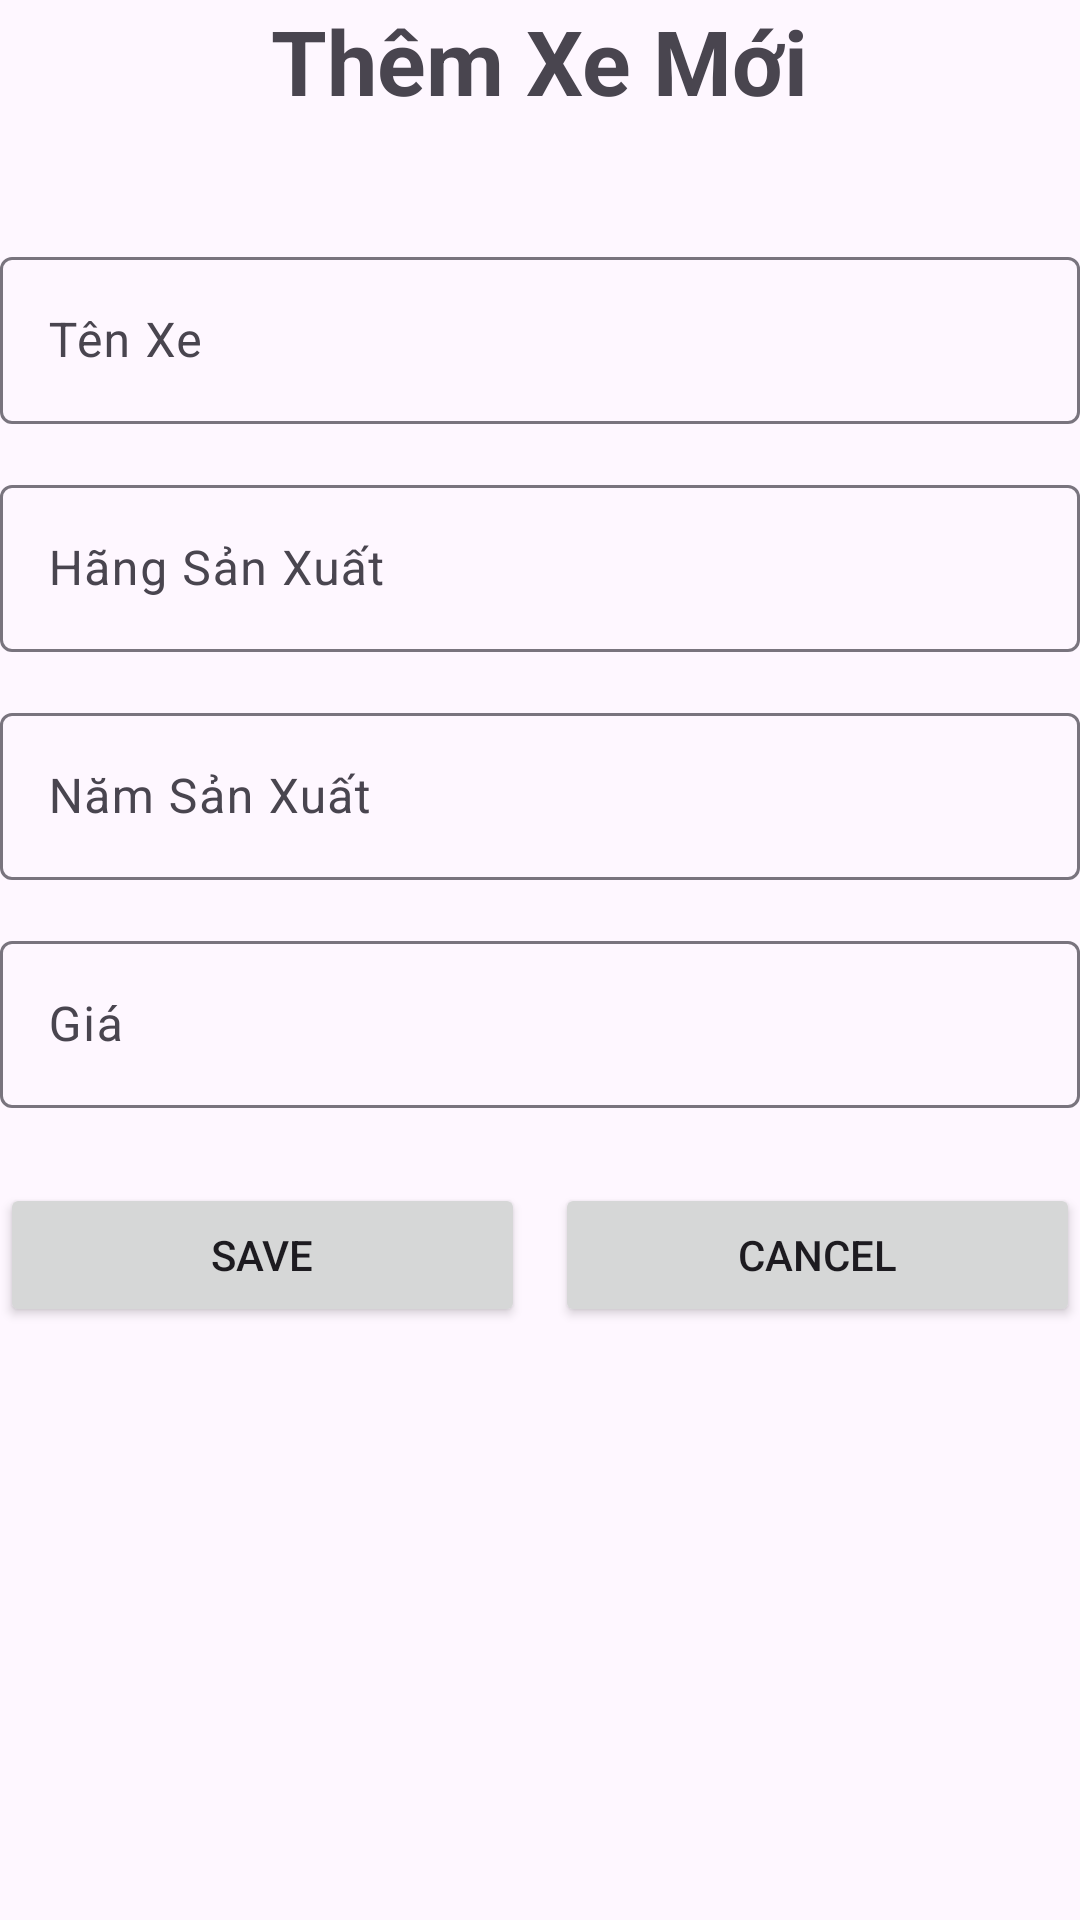

The Android layout XML behind this screen, and the referenced resources:
<!-- AndroidManifest.xml: application theme Theme.Test_XTH -->
<!-- res/layout/activity_add.xml -->
<?xml version="1.0" encoding="utf-8"?>
<LinearLayout xmlns:android="http://schemas.android.com/apk/res/android"
    android:layout_width="match_parent"
    android:layout_height="match_parent"
    android:orientation="vertical">
    <TextView
        android:layout_gravity="center"
        android:textStyle="bold"
        android:textSize="30sp"
        android:text="Thêm Xe Mới"
        android:layout_width="wrap_content"
        android:layout_height="wrap_content"/>
    <com.google.android.material.textfield.TextInputLayout
        android:layout_width="match_parent"
        android:layout_height="wrap_content"
        android:layout_marginTop="40dp">
        <com.google.android.material.textfield.TextInputEditText
            android:id="@+id/ed_add_name"
            android:layout_width="match_parent"
            android:layout_height="wrap_content"
            android:hint="Tên Xe"
            android:maxLines="1"

            />
    </com.google.android.material.textfield.TextInputLayout>

    <com.google.android.material.textfield.TextInputLayout
        android:layout_width="match_parent"
        android:layout_height="wrap_content"
        android:layout_marginTop="15dp">
        <com.google.android.material.textfield.TextInputEditText
            android:id="@+id/ed_add_hangSX"
            android:layout_width="match_parent"
            android:layout_height="wrap_content"
            android:hint="Hãng Sản Xuất"
            android:maxLines="1"

            />
    </com.google.android.material.textfield.TextInputLayout>
    <com.google.android.material.textfield.TextInputLayout
        android:layout_width="match_parent"
        android:layout_height="wrap_content"
        android:layout_marginTop="15dp">
        <com.google.android.material.textfield.TextInputEditText
            android:id="@+id/ed_add_namSX"
            android:layout_width="match_parent"
            android:layout_height="wrap_content"
            android:hint="Năm Sản Xuất"
            android:maxLines="1"

            />
    </com.google.android.material.textfield.TextInputLayout>
    <com.google.android.material.textfield.TextInputLayout
        android:layout_width="match_parent"
        android:layout_height="wrap_content"
        android:layout_marginTop="15dp">
        <com.google.android.material.textfield.TextInputEditText
            android:id="@+id/ed_add_gia"
            android:layout_width="match_parent"
            android:layout_height="wrap_content"
            android:hint="Giá"
            android:maxLines="1" />
    </com.google.android.material.textfield.TextInputLayout>

    <LinearLayout
        android:orientation="horizontal"
        android:layout_marginTop="25dp"
        android:layout_width="match_parent"
        android:layout_height="wrap_content">
        <Button
            android:id="@+id/btnSave"
            android:layout_width="wrap_content"
            android:layout_height="wrap_content"
            android:text="Save"
            android:layout_weight="1"
            android:layout_marginRight="10dp"/>
        <Button
            android:id="@+id/btnCancel"
            android:layout_width="wrap_content"
            android:layout_height="wrap_content"
            android:text="Cancel"
            android:layout_weight="1"/>
    </LinearLayout>


</LinearLayout>
<!-- resources referenced by this layout -->
<resources>
  <style name="Theme.Test_XTH" parent="Base.Theme.Test_XTH" />
  <style name="Base.Theme.Test_XTH" parent="Theme.Material3.DayNight.NoActionBar">
          
          
      </style>
</resources>
